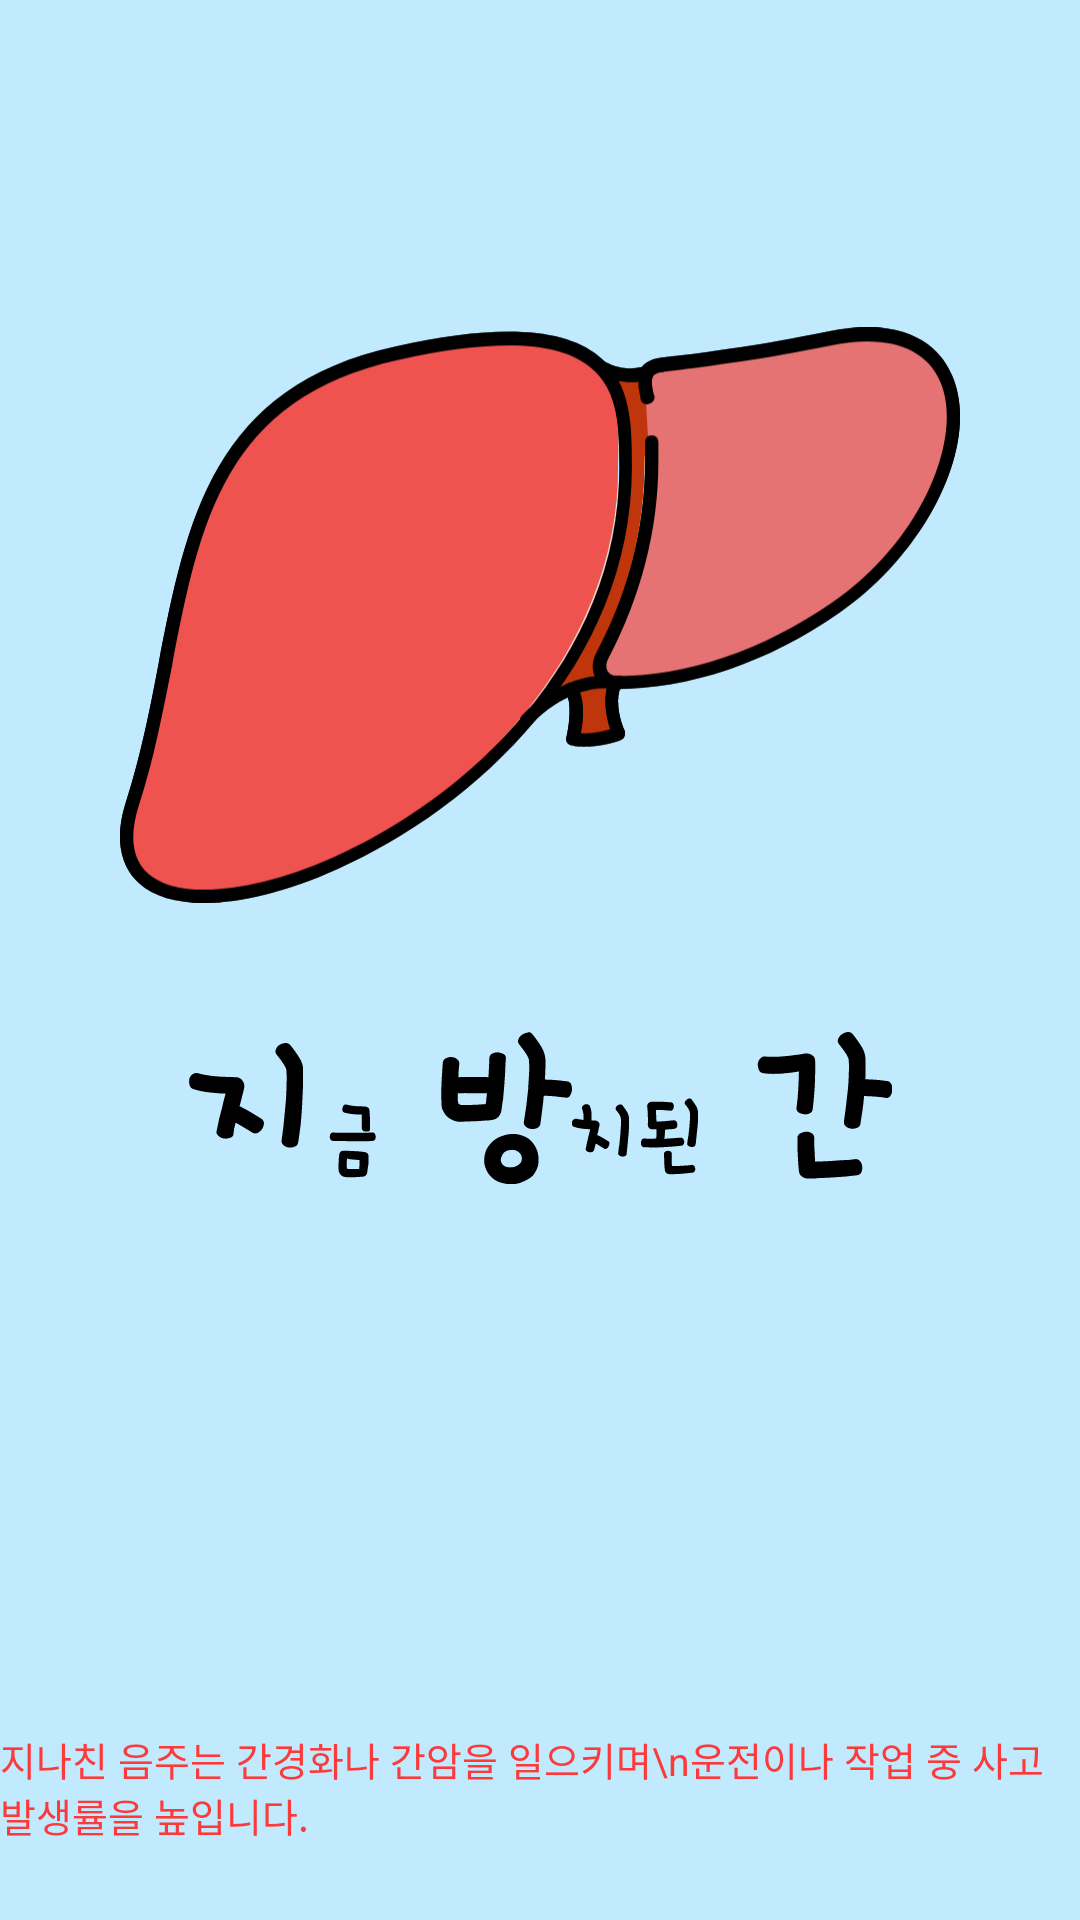

Android layout source for this screen:
<!-- AndroidManifest.xml: application theme AppTheme -->
<!-- res/layout/activity_splash.xml -->
<?xml version="1.0" encoding="utf-8"?>
<android.support.constraint.ConstraintLayout xmlns:android="http://schemas.android.com/apk/res/android"
    xmlns:app="http://schemas.android.com/apk/res-auto"
    xmlns:tools="http://schemas.android.com/tools"
    android:layout_width="match_parent"
    android:layout_height="match_parent"
    android:background="@color/colorBlueLight"
    tools:context=".SplashActivity">

    <ImageView
        android:id="@+id/imageView_splash_fattyliver"
        android:layout_width="0dp"
        android:layout_height="0dp"
        android:layout_marginBottom="300dp"
        android:layout_marginEnd="40dp"
        android:layout_marginStart="40dp"
        android:layout_marginTop="70dp"
        app:layout_constraintBottom_toBottomOf="parent"
        app:layout_constraintEnd_toEndOf="parent"
        app:layout_constraintHorizontal_bias="0.0"
        app:layout_constraintStart_toStartOf="parent"
        app:layout_constraintTop_toTopOf="parent"
        app:srcCompat="@drawable/splash_fattyliver" />

    <ImageView
        android:id="@+id/imageView_splash_liver"
        android:layout_width="0dp"
        android:layout_height="0dp"
        android:layout_marginBottom="300dp"
        android:layout_marginEnd="40dp"
        android:layout_marginStart="40dp"
        android:layout_marginTop="70dp"
        app:layout_constraintBottom_toBottomOf="parent"
        app:layout_constraintEnd_toEndOf="parent"
        app:layout_constraintHorizontal_bias="0.0"
        app:layout_constraintStart_toStartOf="parent"
        app:layout_constraintTop_toTopOf="parent"
        app:layout_constraintVertical_bias="1.0"
        app:srcCompat="@drawable/splash_liver" />

    <ImageView
        android:id="@+id/imageView_splash_title1"
        android:layout_width="wrap_content"
        android:layout_height="wrap_content"
        android:layout_marginBottom="100dp"
        android:layout_marginStart="65dp"
        android:layout_marginTop="4dp"
        app:layout_constraintBottom_toTopOf="@+id/textView"
        app:layout_constraintEnd_toStartOf="@+id/imageView_splash_title2"
        app:layout_constraintHorizontal_bias="0.0"
        app:layout_constraintStart_toStartOf="parent"
        app:layout_constraintTop_toBottomOf="@+id/imageView_splash_liver"
        app:layout_constraintVertical_bias="0.0"
        app:srcCompat="@drawable/title1" />

    <ImageView
        android:id="@+id/imageView_splash_title2"
        android:layout_width="wrap_content"
        android:layout_height="wrap_content"
        android:layout_marginBottom="100dp"
        android:layout_marginTop="4dp"
        app:layout_constraintBottom_toTopOf="@+id/textView"
        app:layout_constraintEnd_toStartOf="@+id/imageView_splash_title3"
        app:layout_constraintHorizontal_bias="0.5"
        app:layout_constraintStart_toEndOf="@+id/imageView_splash_title1"
        app:layout_constraintTop_toBottomOf="@+id/imageView_splash_liver"
        app:layout_constraintVertical_bias="0.0"
        app:srcCompat="@drawable/title2" />

    <ImageView
        android:id="@+id/imageView_splash_title3"
        android:layout_width="wrap_content"
        android:layout_height="wrap_content"
        android:layout_marginBottom="8dp"
        android:layout_marginTop="4dp"
        app:layout_constraintBottom_toTopOf="@+id/textView"
        app:layout_constraintEnd_toStartOf="@+id/imageView_splash_title4"
        app:layout_constraintHorizontal_bias="0.5"
        app:layout_constraintStart_toEndOf="@+id/imageView_splash_title2"
        app:layout_constraintTop_toBottomOf="@+id/imageView_splash_liver"
        app:layout_constraintVertical_bias="0.0"
        app:srcCompat="@drawable/title3" />

    <ImageView
        android:id="@+id/imageView_splash_title4"
        android:layout_width="wrap_content"
        android:layout_height="wrap_content"
        android:layout_marginBottom="8dp"
        android:layout_marginTop="4dp"
        app:layout_constraintBottom_toTopOf="@+id/textView"
        app:layout_constraintEnd_toStartOf="@+id/imageView_splash_title5"
        app:layout_constraintHorizontal_bias="0.5"
        app:layout_constraintStart_toEndOf="@+id/imageView_splash_title3"
        app:layout_constraintTop_toBottomOf="@+id/imageView_splash_liver"
        app:layout_constraintVertical_bias="0.0"
        app:srcCompat="@drawable/title4" />

    <ImageView
        android:id="@+id/imageView_splash_title5"
        android:layout_width="wrap_content"
        android:layout_height="wrap_content"
        android:layout_marginBottom="8dp"
        android:layout_marginTop="4dp"
        app:layout_constraintBottom_toTopOf="@+id/textView"
        app:layout_constraintEnd_toStartOf="@+id/imageView_splash_title6"
        app:layout_constraintHorizontal_bias="0.5"
        app:layout_constraintStart_toEndOf="@+id/imageView_splash_title4"
        app:layout_constraintTop_toBottomOf="@+id/imageView_splash_liver"
        app:layout_constraintVertical_bias="0.0"
        app:srcCompat="@drawable/title5" />

    <ImageView
        android:id="@+id/imageView_splash_title6"
        android:layout_width="wrap_content"
        android:layout_height="wrap_content"
        android:layout_marginBottom="8dp"
        android:layout_marginEnd="65dp"
        android:layout_marginTop="4dp"
        app:layout_constraintBottom_toTopOf="@+id/textView"
        app:layout_constraintEnd_toEndOf="parent"
        app:layout_constraintHorizontal_bias="0.5"
        app:layout_constraintStart_toEndOf="@+id/imageView_splash_title5"
        app:layout_constraintTop_toBottomOf="@+id/imageView_splash_liver"
        app:layout_constraintVertical_bias="0.0"
        app:srcCompat="@drawable/title6" />

    <TextView
        android:id="@+id/textView"
        android:layout_width="wrap_content"
        android:layout_height="wrap_content"
        android:layout_marginBottom="8dp"
        android:layout_marginEnd="32dp"
        android:layout_marginStart="32dp"
        android:layout_marginTop="8dp"
        android:text="지나친 음주는 간경화나 간암을 일으키며\n운전이나 작업 중 사고 발생률을 높입니다."
        android:textColor="@color/colorBad"
        android:textSize="13sp"
        app:layout_constraintBottom_toBottomOf="parent"
        app:layout_constraintEnd_toEndOf="parent"
        app:layout_constraintStart_toStartOf="parent"
        app:layout_constraintTop_toTopOf="parent"
        app:layout_constraintVertical_bias="0.97" />


</android.support.constraint.ConstraintLayout>
<!-- resources referenced by this layout -->
<resources>
  <color name="colorBad">#FC3A3A</color>
  <color name="colorBlueLight">#c1eaff</color>
  <!-- drawable title1 (drawable) -->
  <?xml version="1.0" encoding="utf-8"?>
  <vector xmlns:android="http://schemas.android.com/apk/res/android"
      android:width="37.9dp"
      android:height="50.8dp"
      android:viewportWidth="37.9"
      android:viewportHeight="50.8">
  
      <path
          android:fillColor="#000000"
          android:pathData="M14.8,34.1c-0.1,0.7-0.5,1.1-1.2,1.3c-0.7,0.2-1.3,0.3-2,0.2c-0.7-0.1-1.3-0.4-1.8-0.9C9.2,34.2,9,33.7,9.2,33 c0.2-0.9,0.4-1.8,0.6-2.9c0.2-1.1,0.5-2.2,0.8-3.3c0.3-1.1,0.6-2.2,0.8-3.3c0.3-1.1,0.5-2.1,0.8-2.9c-1.6,0-3.3-0.2-5.3-0.4 c-2-0.2-3.8-0.6-5.4-1.1c-0.7-0.2-1.1-0.7-1.3-1.3C0,17,0,16.4,0.1,15.7c0.2-0.7,0.5-1.2,1.1-1.6c0.5-0.4,1.2-0.5,1.9-0.3 c0.8,0.2,1.7,0.5,2.7,0.6c1,0.2,2,0.3,3.1,0.4s2.2,0.2,3.3,0.2c1.1,0,2.2,0.1,3.3,0.1c1,0,1.8,0.4,2.3,1.2c0.6,0.8,0.7,1.7,0.5,2.6 c-0.2,0.9-0.4,1.8-0.7,2.8c-0.2,1-0.5,2-0.8,3.1c1.2,0.6,2.4,1.2,3.7,2c1.3,0.8,2.5,1.5,3.6,2.2c0.6,0.5,0.9,1,0.8,1.7 c-0.1,0.7-0.3,1.3-0.6,1.7c-0.1,0.2-0.3,0.5-0.6,0.7s-0.5,0.4-0.8,0.6c-0.3,0.1-0.6,0.2-0.9,0.2c-0.3,0-0.7-0.1-1-0.3 c-0.8-0.5-1.7-1.1-2.6-1.6c-0.9-0.6-1.9-1.1-2.9-1.7c-0.2,0.7-0.3,1.4-0.5,2C15,32.9,14.8,33.6,14.8,34.1z M36.3,36.9 c-0.1,0.7-0.5,1.2-1.1,1.4c-0.6,0.3-1.3,0.4-2,0.3c-0.7-0.1-1.3-0.3-1.8-0.8c-0.5-0.4-0.7-1-0.6-1.7c0.2-1.6,0.5-3.5,0.7-5.6 s0.4-4.2,0.6-6.3c0.2-2.1,0.3-4.2,0.3-6.1c0.1-1.9,0.1-3.6,0-4.9c0-0.5-0.1-1-0.4-1.5c-0.2-0.5-0.5-1-0.9-1.5c-0.3-0.5-0.7-1-1-1.4 c-0.4-0.5-0.7-0.9-1-1.3c-0.4-0.5-0.5-1-0.2-1.7c0.2-0.6,0.6-1.1,1.2-1.5C30.7,4,31.3,3.7,32,3.7c0.7-0.1,1.2,0.2,1.7,0.7 c1.3,1.6,2.3,3.1,3.1,4.4c0.8,1.3,1.2,2.8,1.2,4.4c0,1.4,0,3.2-0.1,5.2c-0.1,2-0.2,4.1-0.3,6.3s-0.3,4.3-0.5,6.5 C36.8,33.2,36.6,35.2,36.3,36.9z" />
  </vector>
  <style name="AppTheme" parent="Theme.AppCompat.Light.NoActionBar">
          
          <item name="colorPrimary">@color/colorPrimary</item>
          <item name="colorPrimaryDark">@color/colorPrimaryDark</item>
          <item name="colorAccent">@color/colorAccent</item>
      </style>
  <color name="colorPrimary">#039BE5</color>
  <color name="colorPrimaryDark">#303F9F</color>
  <color name="colorAccent">#28b8ff</color>
</resources>
